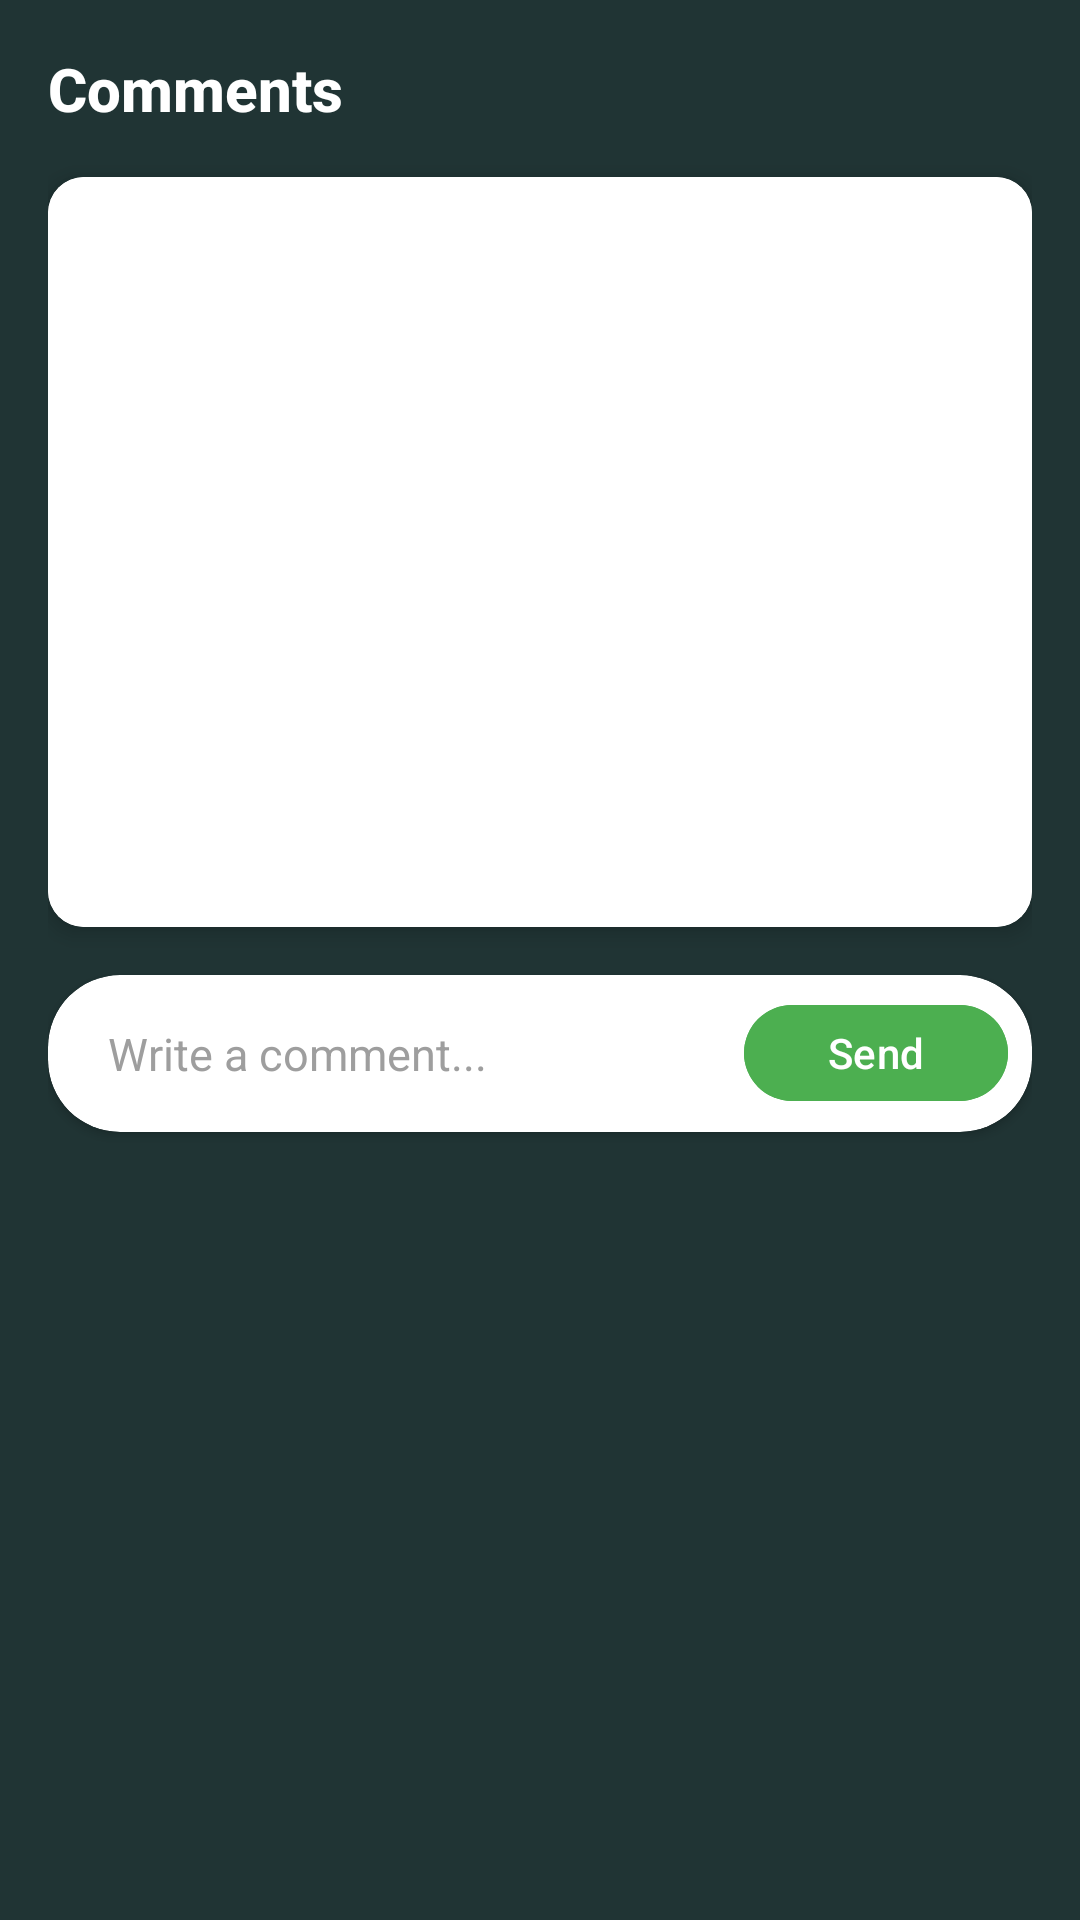

Write the Android layout XML for this screen, with the resource values it uses.
<!-- AndroidManifest.xml: application theme Theme.MoodSync -->
<!-- res/layout/dialog_comments.xml -->
<?xml version="1.0" encoding="utf-8"?>
<LinearLayout
    xmlns:android="http://schemas.android.com/apk/res/android"
    xmlns:app="http://schemas.android.com/apk/res-auto"
    android:id="@+id/comment_dialog_root"
    android:layout_width="match_parent"
    android:layout_height="wrap_content"
    android:orientation="vertical"
    android:background="#203434"
    android:padding="16dp">

    
    <TextView
        android:id="@+id/comment_dialog_title"
        android:layout_width="wrap_content"
        android:layout_height="wrap_content"
        android:text="Comments"
        android:textStyle="bold"
        android:textSize="20sp"
        android:textColor="@color/white"
        android:fontFamily="sans-serif-medium"
        android:layout_marginBottom="16dp"/>

    
    <androidx.cardview.widget.CardView
        android:layout_width="match_parent"
        android:layout_height="wrap_content"
        app:cardCornerRadius="12dp"
        app:cardElevation="4dp">

        
        <androidx.recyclerview.widget.RecyclerView
            android:id="@+id/comment_recycler_view"
            android:layout_width="match_parent"
            android:layout_height="250dp"
            android:overScrollMode="never"
            android:background="@color/white"
            android:paddingStart="16dp"
            android:paddingEnd="16dp"
            android:paddingTop="12dp"
            android:paddingBottom="12dp"
            android:clipToPadding="false"
            android:scrollbars="vertical"/>
    </androidx.cardview.widget.CardView>

    
    <androidx.cardview.widget.CardView
        android:layout_width="match_parent"
        android:layout_height="wrap_content"
        app:cardCornerRadius="24dp"
        app:cardElevation="2dp"
        android:layout_marginTop="16dp">

        
        <LinearLayout
            android:layout_width="match_parent"
            android:layout_height="wrap_content"
            android:orientation="horizontal"
            android:gravity="center_vertical"
            android:padding="4dp">

            <com.google.android.material.textfield.TextInputEditText
                android:id="@+id/comment_input_edittext"
                android:layout_width="0dp"
                android:layout_height="wrap_content"
                android:layout_weight="1"
                android:hint="Write a comment..."
                android:background="@android:color/transparent"
                android:textSize="15sp"
                android:textColorHint="#9E9E9E"
                android:paddingStart="16dp"
                android:paddingEnd="8dp"
                android:paddingTop="12dp"
                android:paddingBottom="12dp"
                android:maxLines="4"
                android:inputType="textMultiLine"/>

            <com.google.android.material.button.MaterialButton
                android:id="@+id/comment_send_button"
                android:layout_width="wrap_content"
                android:layout_height="40dp"
                android:text="Send"
                android:textAllCaps="false"
                android:backgroundTint="#4CAF50"
                app:cornerRadius="20dp"
                android:paddingStart="16dp"
                android:paddingEnd="16dp"
                android:layout_marginEnd="4dp"
                android:elevation="0dp"
                android:textColor="@color/white"
                android:fontFamily="sans-serif-medium"/>
        </LinearLayout>
    </androidx.cardview.widget.CardView>
</LinearLayout>
<!-- resources referenced by this layout -->
<resources>
  <color name="white">#FFFFFFFF</color>
  <style name="Theme.MoodSync" parent="Base.Theme.MoodSync" />
  <style name="Base.Theme.MoodSync" parent="Theme.Material3.DayNight.NoActionBar">
          
           <item name="colorPrimary">#00000000</item>
      </style>
</resources>
